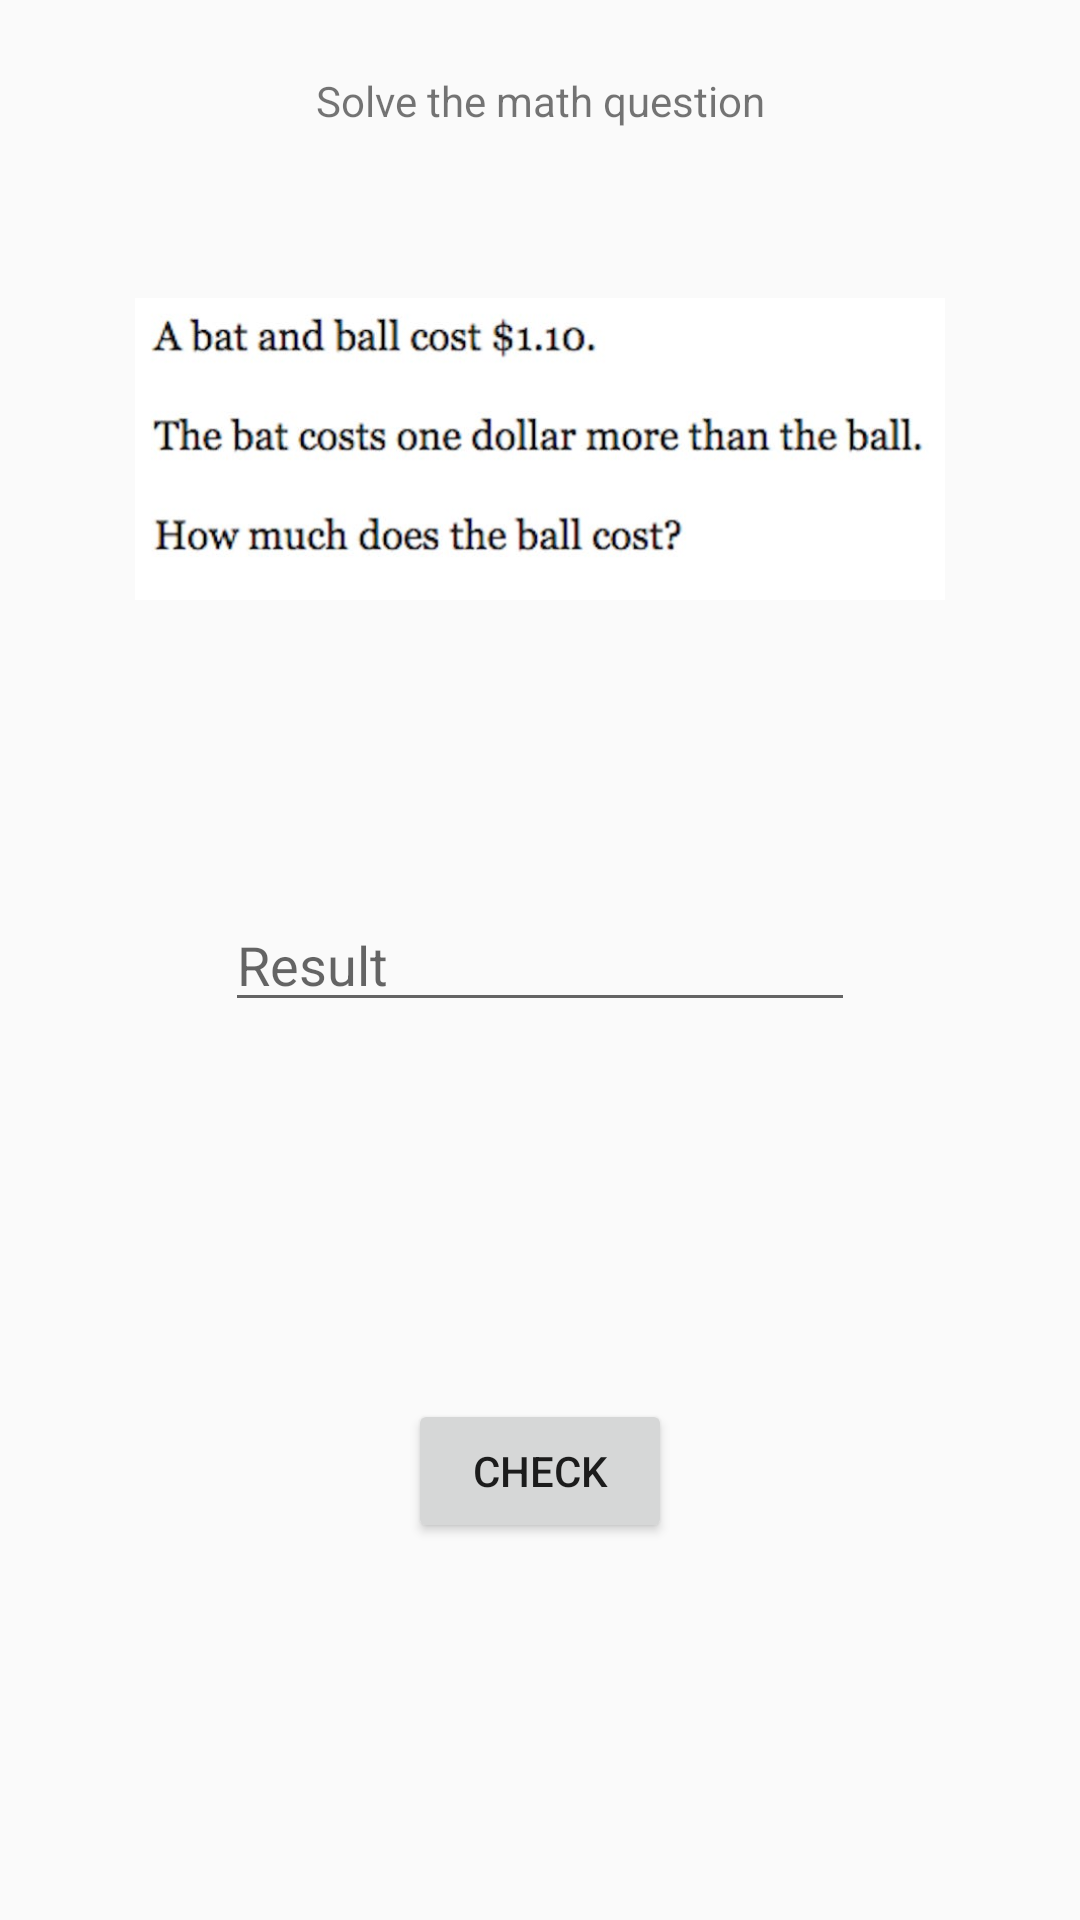

Produce the Android XML layout that renders to this screen, including the resource entries it uses.
<!-- AndroidManifest.xml: application theme AppTheme -->
<!-- res/layout/fragment_challenge_math.xml -->
<?xml version="1.0" encoding="utf-8"?>
<androidx.constraintlayout.widget.ConstraintLayout xmlns:android="http://schemas.android.com/apk/res/android"
    xmlns:app="http://schemas.android.com/apk/res-auto"
    xmlns:tools="http://schemas.android.com/tools"
    android:layout_width="match_parent"
    android:layout_height="match_parent"
    tools:context=".challenges.MathChallengeFragment">

    <Button
        android:id="@+id/checkBtn"
        android:layout_width="wrap_content"
        android:layout_height="wrap_content"
        android:text="Check"
        app:layout_constraintBottom_toBottomOf="parent"
        app:layout_constraintEnd_toEndOf="parent"
        app:layout_constraintStart_toStartOf="parent"
        app:layout_constraintTop_toBottomOf="@+id/answerInput" />

    <TextView
        android:id="@+id/textView2"
        android:layout_width="wrap_content"
        android:layout_height="wrap_content"
        android:layout_marginTop="24dp"
        android:text="Solve the math question"
        app:layout_constraintEnd_toEndOf="parent"
        app:layout_constraintStart_toStartOf="parent"
        app:layout_constraintTop_toTopOf="parent" />

    <EditText
        android:id="@+id/answerInput"
        android:layout_width="wrap_content"
        android:layout_height="wrap_content"
        android:ems="10"
        android:hint="Result"
        android:inputType="text"
        app:layout_constraintBottom_toBottomOf="parent"
        app:layout_constraintEnd_toEndOf="parent"
        app:layout_constraintStart_toStartOf="parent"
        app:layout_constraintTop_toTopOf="parent" />

    <ImageView
        android:id="@+id/mathImage"
        android:layout_width="270dp"
        android:layout_height="198dp"
        app:layout_constraintBottom_toTopOf="@+id/answerInput"
        app:layout_constraintEnd_toEndOf="parent"
        app:layout_constraintStart_toStartOf="parent"
        app:layout_constraintTop_toTopOf="parent"
        app:srcCompat="@drawable/math_ans_05" />

</androidx.constraintlayout.widget.ConstraintLayout>
<!-- resources referenced by this layout -->
<resources>
  <!-- drawable math_ans_05: png bitmap (drawable-v24, 23193 bytes) -->
  <style name="AppTheme" parent="Theme.AppCompat.Light.DarkActionBar">
          <item name="colorPrimary">@color/colorPrimary</item>
          <item name="colorPrimaryDark">@color/colorPrimaryDark</item>
          <item name="colorAccent">@color/colorAccent</item>
      </style>
  <color name="colorPrimary">#4DADB3</color>
  <color name="colorPrimaryDark">#FF23729A</color>
  <color name="colorAccent">#FF2D9A59</color>
</resources>
